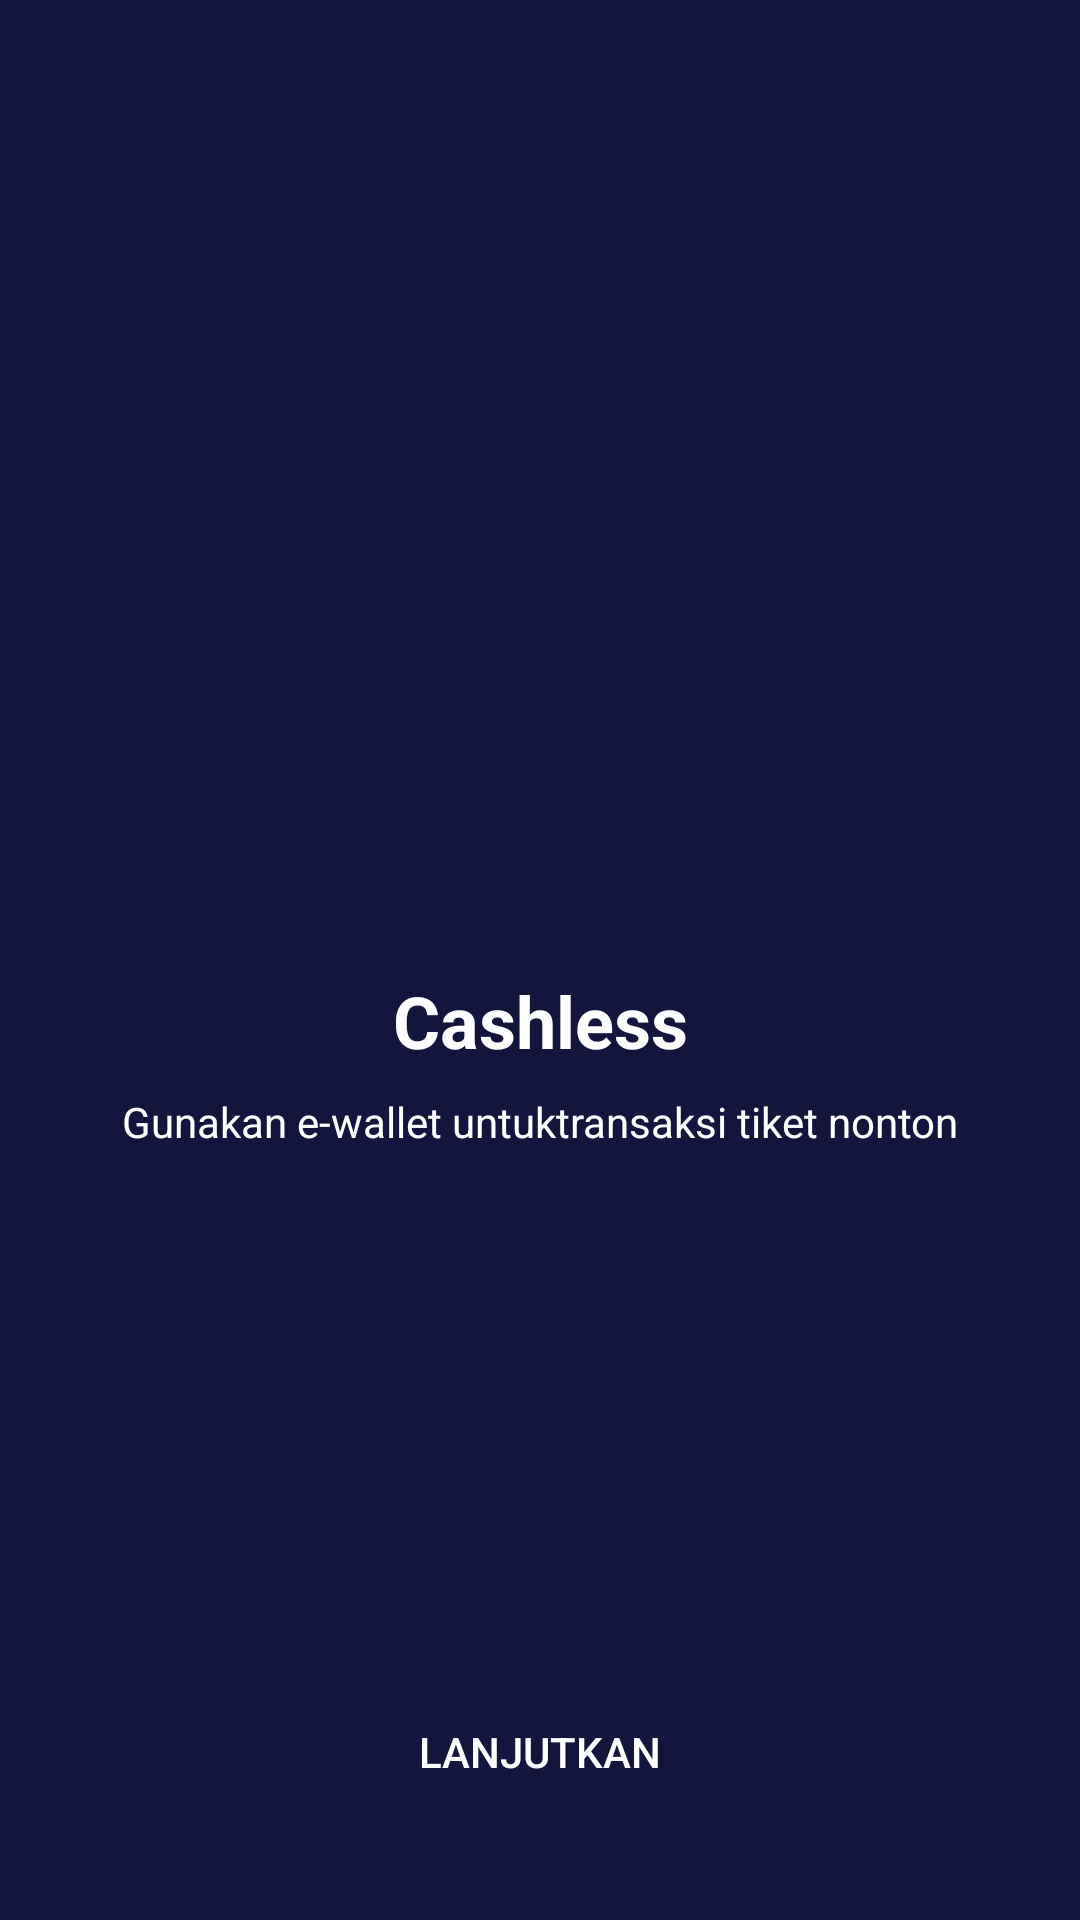

Write the Android layout XML for this screen, with the resource values it uses.
<!-- AndroidManifest.xml: application theme Theme.BWAMov.noActionBar -->
<!-- res/layout/activity_onboarding_three.xml -->
<?xml version="1.0" encoding="utf-8"?>
<androidx.constraintlayout.widget.ConstraintLayout xmlns:android="http://schemas.android.com/apk/res/android"
    xmlns:app="http://schemas.android.com/apk/res-auto"
    xmlns:tools="http://schemas.android.com/tools"
    android:layout_width="match_parent"
    android:layout_height="match_parent"
    android:background="@color/colorBlue"
    tools:context=".onboarding.OnboardingThreeActivity">

    <Button
        android:id="@+id/btn_lanjutkanThree"
        android:layout_width="0dp"
        android:layout_height="wrap_content"
        android:layout_marginStart="16dp"
        android:layout_marginLeft="16dp"
        android:layout_marginEnd="16dp"
        android:layout_marginRight="16dp"
        android:layout_marginBottom="32dp"
        android:background="@drawable/shape_rectangle_pink"
        android:text="@string/lanjutkan"
        android:textColor="@color/colorWhite"
        app:backgroundTint="@color/colorPink"
        app:layout_constraintBottom_toBottomOf="parent"
        app:layout_constraintEnd_toEndOf="parent"
        app:layout_constraintHorizontal_bias="1.0"
        app:layout_constraintStart_toStartOf="parent" />

    <ImageView
        android:id="@+id/imageView2"
        android:layout_width="200dp"
        android:layout_height="200dp"
        android:layout_marginTop="100dp"
        app:layout_constraintEnd_toEndOf="parent"
        app:layout_constraintStart_toStartOf="parent"
        app:layout_constraintTop_toTopOf="parent"
        app:srcCompat="@drawable/onboardingthree" />

    <TextView
        android:id="@+id/textView"
        android:layout_width="wrap_content"
        android:layout_height="wrap_content"
        android:layout_marginStart="16dp"
        android:layout_marginLeft="16dp"
        android:layout_marginTop="24dp"
        android:layout_marginEnd="16dp"
        android:layout_marginRight="16dp"
        android:text="@string/cashless"
        android:textColor="@color/colorWhite"
        android:textSize="24sp"
        android:textStyle="bold"
        app:layout_constraintEnd_toEndOf="parent"
        app:layout_constraintStart_toStartOf="parent"
        app:layout_constraintTop_toBottomOf="@+id/imageView2" />

    <TextView
        android:id="@+id/textView2"
        android:layout_width="wrap_content"
        android:layout_height="wrap_content"
        android:layout_marginStart="16dp"
        android:layout_marginLeft="16dp"
        android:layout_marginTop="8dp"
        android:layout_marginEnd="16dp"
        android:layout_marginRight="16dp"
        android:gravity="center"
        android:text="@string/cashless_desc"
        android:textColor="@color/colorWhite"
        app:layout_constraintEnd_toEndOf="parent"
        app:layout_constraintStart_toStartOf="parent"
        app:layout_constraintTop_toBottomOf="@+id/textView" />
</androidx.constraintlayout.widget.ConstraintLayout>
<!-- resources referenced by this layout -->
<resources>
  <color name="colorBlue">#14153D</color>
  <color name="colorPink">#FF2667</color>
  <color name="colorWhite">#FFFFFF</color>
  <string name="cashless">Cashless</string>
  <string name="cashless_desc">Gunakan e-wallet untuk<br />transaksi tiket nonton</string>
  <string name="lanjutkan">Lanjutkan</string>
  <style name="Theme.BWAMov.noActionBar" parent="Theme.MaterialComponents.DayNight.NoActionBar">
          
          <item name="colorPrimary">@color/purple_500</item>
          <item name="colorPrimaryVariant">@color/colorBlue</item>
          <item name="colorOnPrimary">@color/white</item>
          
          <item name="colorSecondary">@color/teal_200</item>
          <item name="colorSecondaryVariant">@color/teal_700</item>
          <item name="colorOnSecondary">@color/black</item>
          
          <item name="android:statusBarColor" tools:targetApi="l">?attr/colorPrimaryVariant</item>
          
      </style>
  <color name="purple_500">#FF6200EE</color>
  <color name="white">#FFFFFFFF</color>
  <color name="teal_200">#FF03DAC5</color>
  <color name="teal_700">#FF018786</color>
  <color name="black">#FF000000</color>
</resources>
